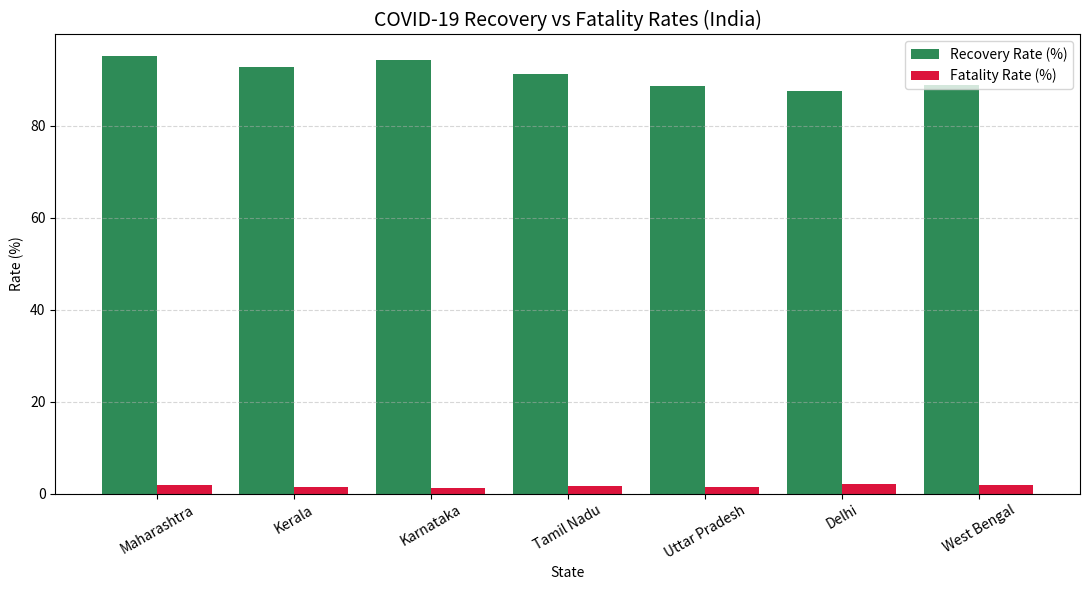

This figure's Python source:
import pandas as pd
import matplotlib.pyplot as plt
import os


def load_data():
    """
    Loads COVID-19 data with varied values
    for better visualization.
    """
    data = {
        "State": [
            "Maharashtra",
            "Kerala",
            "Karnataka",
            "Tamil Nadu",
            "Uttar Pradesh",
            "Delhi",
            "West Bengal"
        ],
        "Confirmed": [8200000,7000000,5200000,4600000,3500000,2000000,1800000],
        "Recovered": [
            7800000,
            6500000,
            4900000,
            4200000,
            3100000,
            1750000,
            1600000
        ],
        "Deaths": [
            150500,
            98000,
            65000,
            72000,
            48000,
            42000,
            35000
        ]
    }

    df = pd.DataFrame(data)
    return df


def calculate_rates(df):
    """
    Calculates Recovery Rate and Fatality Rate
    """
    df["Recovery Rate (%)"] = (df["Recovered"] / df["Confirmed"]) * 100
    df["Fatality Rate (%)"] = (df["Deaths"] / df["Confirmed"]) * 100
    return df


def generate_bar_chart(df):
    """
    Generates a clear bar chart for Recovery and Fatality Rates
    """
    os.makedirs("output", exist_ok=True)

    plt.figure(figsize=(11, 6))

  
    x = range(len(df["State"]))
    plt.bar(x, df["Recovery Rate (%)"], width=0.4,
            label="Recovery Rate (%)", color="seagreen")
    plt.bar([i + 0.4 for i in x], df["Fatality Rate (%)"], width=0.4,
            label="Fatality Rate (%)", color="crimson")

   
    plt.title("COVID-19 Recovery vs Fatality Rates (India)", fontsize=14)
    plt.xlabel("State")
    plt.ylabel("Rate (%)")
    plt.xticks([i + 0.2 for i in x], df["State"], rotation=30)
    plt.legend()
    plt.grid(axis="y", linestyle="--", alpha=0.5)
    plt.tight_layout()

    plt.savefig("output/covid_rates.png")
    plt.show()


def main():
    df = load_data()
    df = calculate_rates(df)
    generate_bar_chart(df)

    print("\nFinal COVID-19 Data Analysis:\n")
    print(df)


if __name__ == "__main__":
    main()
